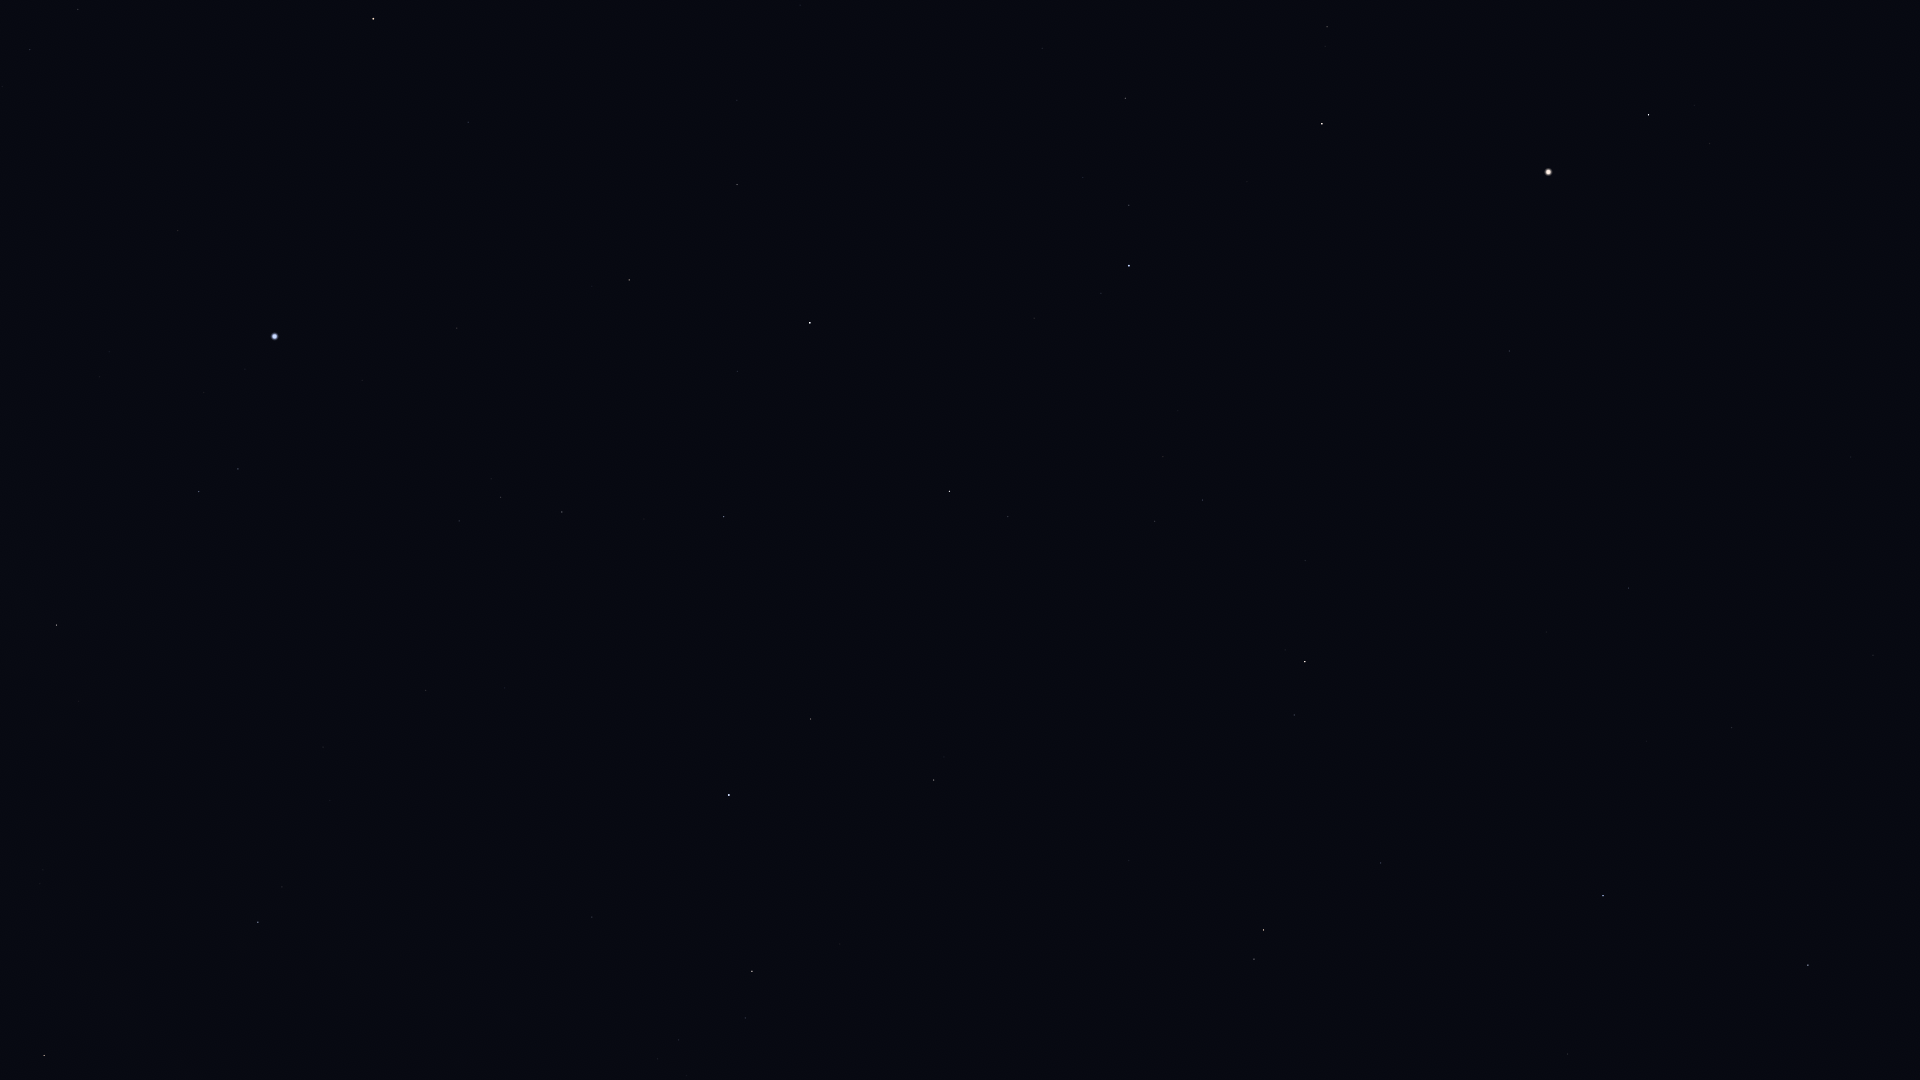

Data behind this chart, as committed beside it:
Star_ID, Name, X, Y
67459, HIP 67459, 1710, 143
67927, Muphrid, 1649, 115
68520, HIP 68520, 1851, 457
69673, Arcturus, 1549, 172
69701, Syrma, 1873, 655
70755, Elgafar, 1766, 615
71053, HIP 71053, 1327, 27
71795, HIP 71795, 1509, 351
72105, Izar, 1322, 124
72220, HIP 72220, 1629, 588
72339, Mönch, 1648, 634
72622, Zubenelgenubi, 1808, 965
72845, Arcalís, 1400, 306
74785, Zubeneschamali, 1603, 896
75411, Alkalurops, 1042, 48
75695, Nusakan, 1129, 205
76127, HIP 76127, 1083, 177
76267, Alphecca, 1129, 266
76333, Zubenelhakrabi, 1568, 1054
76952, HIP 76952, 1101, 293
77070, Unukalhai, 1305, 662
77450, Gudja, 1163, 457
77512, HIP 77512, 1076, 314
77516, HIP 77516, 1381, 863
77760, HIP 77760, 883, 20
78159, HIP 78159, 1034, 318
78493, HIP 78493, 988, 272
79043, Marsic, 1089, 524
79219, Kamuy, 984, 349
79593, Yed Prior, 1264, 930
79882, Yed Posterior, 1254, 959
80076, Hunor, 799, 102
80463, Cujam, 1041, 620
80816, Kornephoros, 950, 491
80838, Ogma, 790, 173
80883, Marfik, 1129, 860
81022, Rosalíadecastro, 1119, 863
81126, HIP 81126, 737, 100
81833, HIP 81833, 737, 185
82651, Mahsati, 929, 722
83000, HIP 83000, 934, 780
83207, HIP 83207, 737, 371
84345, Rasalgethi, 811, 719
84379, Sarin, 724, 517
84380, HIP 84380, 629, 280
84606, HIP 84606, 615, 274
85112, HIP 85112, 592, 286
85693, Maasym, 644, 519
86032, Rasalhague, 729, 795
86414, HIP 86414, 468, 122
86742, Cebalrai, 752, 971
86974, HIP 86974, 562, 512
87808, HIP 87808, 457, 328
87833, Eltanin, 373, 19
87933, HIP 87933, 501, 497
88794, HIP 88794, 459, 521
91262, Vega, 275, 336
91852, Xihe, 255, 392
92420, Sheliak, 238, 469
92791, HIP 92791, 204, 392
... 10 more rows
